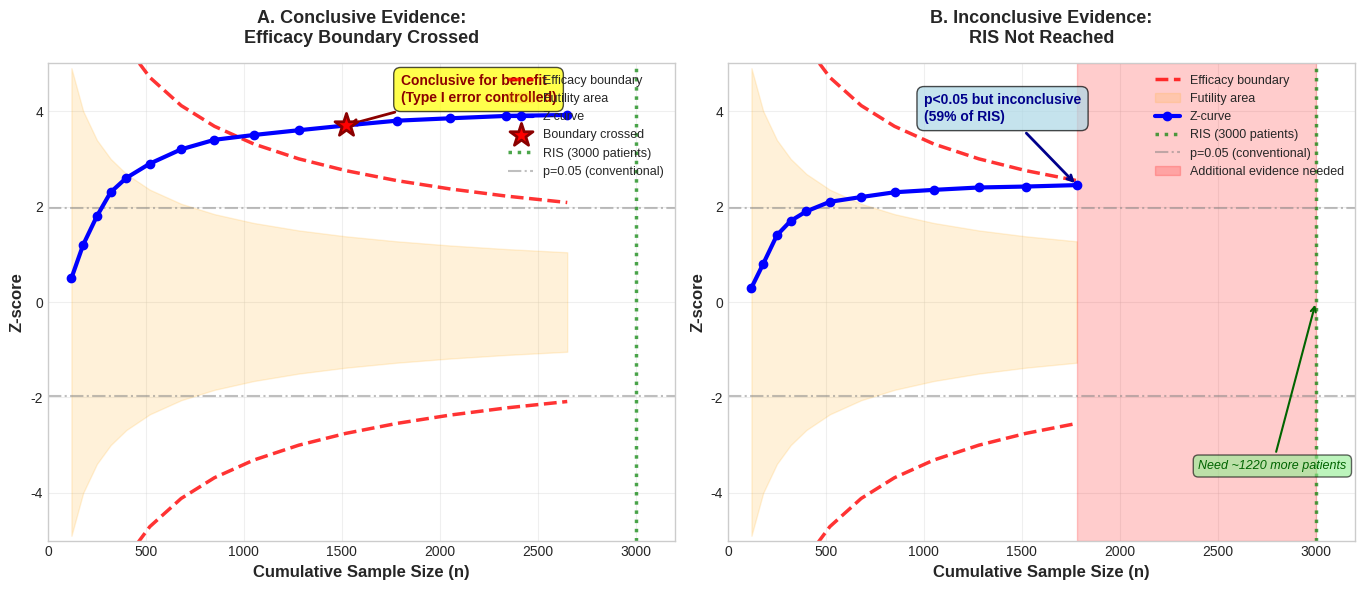

Here is the Python script that generated this plot: (Note: this script raises an exception after producing the figure.)
"""
Create Figure 1: TSA Conceptual Diagram for Synthesis Paper
Shows Z-curve, monitoring boundaries, RIS, and conclusive/inconclusive scenarios
"""

import matplotlib.pyplot as plt
import numpy as np
from matplotlib.patches import Rectangle
import matplotlib.patches as mpatches

# Set style
plt.style.use('seaborn-v0_8-whitegrid')
fig, (ax1, ax2) = plt.subplots(1, 2, figsize=(14, 6))

# Common parameters
ris = 3000
alpha = 0.05
z_alpha = 1.96

# Figure 1A: Conclusive Evidence (Efficacy Boundary Crossed)
# Generate cumulative sample sizes
n_studies_a = 15
sample_sizes_a = np.array([120, 180, 250, 320, 400, 520, 680, 850, 1050, 1280, 1520, 1780, 2050, 2340, 2650])
info_fractions_a = sample_sizes_a / ris

# O'Brien-Fleming boundaries
obf_boundaries_a = z_alpha / np.sqrt(info_fractions_a)
obf_boundaries_lower_a = -obf_boundaries_a

# Z-curve (crosses efficacy boundary at study 11)
z_scores_a = np.array([0.5, 1.2, 1.8, 2.3, 2.6, 2.9, 3.2, 3.4, 3.5, 3.6, 3.7, 3.8, 3.85, 3.9, 3.92])

# Plot boundaries
ax1.plot(sample_sizes_a, obf_boundaries_a, 'r--', linewidth=2.5, label='Efficacy boundary', alpha=0.8)
ax1.plot(sample_sizes_a, obf_boundaries_lower_a, 'r--', linewidth=2.5, alpha=0.8)

# Futility boundaries (inner wedge)
futility_upper = obf_boundaries_a * 0.5
futility_lower = obf_boundaries_lower_a * 0.5
ax1.fill_between(sample_sizes_a, futility_lower, futility_upper, alpha=0.15, color='orange', label='Futility area')

# Plot Z-curve
ax1.plot(sample_sizes_a, z_scores_a, 'b-', linewidth=3, marker='o', markersize=6, label='Z-curve', zorder=5)

# Highlight boundary crossing
crossing_idx = 10
ax1.scatter(sample_sizes_a[crossing_idx], z_scores_a[crossing_idx],
           s=300, c='red', marker='*', zorder=10, edgecolors='darkred', linewidths=2,
           label='Boundary crossed')

# RIS line
ax1.axvline(ris, color='green', linestyle=':', linewidth=2.5, alpha=0.7, label=f'RIS ({ris} patients)')

# Conventional significance line
ax1.axhline(z_alpha, color='gray', linestyle='-.', linewidth=1.5, alpha=0.5, label='p=0.05 (conventional)')
ax1.axhline(-z_alpha, color='gray', linestyle='-.', linewidth=1.5, alpha=0.5)

# Formatting
ax1.set_xlabel('Cumulative Sample Size (n)', fontsize=12, fontweight='bold')
ax1.set_ylabel('Z-score', fontsize=12, fontweight='bold')
ax1.set_title('A. Conclusive Evidence:\nEfficacy Boundary Crossed', fontsize=13, fontweight='bold', pad=15)
ax1.legend(loc='upper right', fontsize=9, framealpha=0.95)
ax1.grid(True, alpha=0.3)
ax1.set_ylim(-5, 5)
ax1.set_xlim(0, 3200)

# Add annotation
ax1.annotate('Conclusive for benefit\n(Type I error controlled)',
            xy=(sample_sizes_a[crossing_idx], z_scores_a[crossing_idx]),
            xytext=(1800, 4.2),
            fontsize=10, fontweight='bold', color='darkred',
            bbox=dict(boxstyle='round,pad=0.5', facecolor='yellow', alpha=0.7),
            arrowprops=dict(arrowstyle='->', lw=2, color='darkred'))


# Figure 1B: Inconclusive Evidence (RIS not reached)
# Generate cumulative sample sizes (stopped early)
n_studies_b = 12
sample_sizes_b = np.array([120, 180, 250, 320, 400, 520, 680, 850, 1050, 1280, 1520, 1780])
info_fractions_b = sample_sizes_b / ris

# O'Brien-Fleming boundaries
obf_boundaries_b = z_alpha / np.sqrt(info_fractions_b)
obf_boundaries_lower_b = -obf_boundaries_b

# Z-curve (stays below boundary, p<0.05 but inconclusive)
z_scores_b = np.array([0.3, 0.8, 1.4, 1.7, 1.9, 2.1, 2.2, 2.3, 2.35, 2.4, 2.42, 2.45])

# Plot boundaries
ax2.plot(sample_sizes_b, obf_boundaries_b, 'r--', linewidth=2.5, label='Efficacy boundary', alpha=0.8)
ax2.plot(sample_sizes_b, obf_boundaries_lower_b, 'r--', linewidth=2.5, alpha=0.8)

# Futility boundaries
futility_upper_b = obf_boundaries_b * 0.5
futility_lower_b = obf_boundaries_lower_b * 0.5
ax2.fill_between(sample_sizes_b, futility_lower_b, futility_upper_b, alpha=0.15, color='orange', label='Futility area')

# Plot Z-curve
ax2.plot(sample_sizes_b, z_scores_b, 'b-', linewidth=3, marker='o', markersize=6, label='Z-curve', zorder=5)

# RIS line
ax2.axvline(ris, color='green', linestyle=':', linewidth=2.5, alpha=0.7, label=f'RIS ({ris} patients)')

# Conventional significance line
ax2.axhline(z_alpha, color='gray', linestyle='-.', linewidth=1.5, alpha=0.5, label='p=0.05 (conventional)')
ax2.axhline(-z_alpha, color='gray', linestyle='-.', linewidth=1.5, alpha=0.5)

# Shade the inconclusive region
ax2.axvspan(sample_sizes_b[-1], ris, alpha=0.2, color='red', label='Additional evidence needed')

# Formatting
ax2.set_xlabel('Cumulative Sample Size (n)', fontsize=12, fontweight='bold')
ax2.set_ylabel('Z-score', fontsize=12, fontweight='bold')
ax2.set_title('B. Inconclusive Evidence:\nRIS Not Reached', fontsize=13, fontweight='bold', pad=15)
ax2.legend(loc='upper right', fontsize=9, framealpha=0.95)
ax2.grid(True, alpha=0.3)
ax2.set_ylim(-5, 5)
ax2.set_xlim(0, 3200)

# Add annotations
ax2.annotate(f'p<0.05 but inconclusive\n(59% of RIS)',
            xy=(sample_sizes_b[-1], z_scores_b[-1]),
            xytext=(1000, 3.8),
            fontsize=10, fontweight='bold', color='darkblue',
            bbox=dict(boxstyle='round,pad=0.5', facecolor='lightblue', alpha=0.7),
            arrowprops=dict(arrowstyle='->', lw=2, color='darkblue'))

ax2.annotate(f'Need ~{ris - sample_sizes_b[-1]} more patients',
            xy=(ris, 0),
            xytext=(2400, -3.5),
            fontsize=9, style='italic', color='darkgreen',
            bbox=dict(boxstyle='round,pad=0.4', facecolor='lightgreen', alpha=0.6),
            arrowprops=dict(arrowstyle='->', lw=1.5, color='darkgreen'))

plt.tight_layout()
plt.savefig('/home/user/idea11/figures/Figure1_TSA_Concept.png', dpi=300, bbox_inches='tight')
plt.savefig('/home/user/idea11/figures/Figure1_TSA_Concept.pdf', bbox_inches='tight')
print("Figure 1 saved: Figure1_TSA_Concept.png and .pdf")
plt.close()
